Run: headless pygame with SDL's dummy video driver; simulated clock (each Clock.tick advances the game by its frame time, no real sleeping); random seed 0; keys injected as events and as key.get_pressed() state; no mouse input.
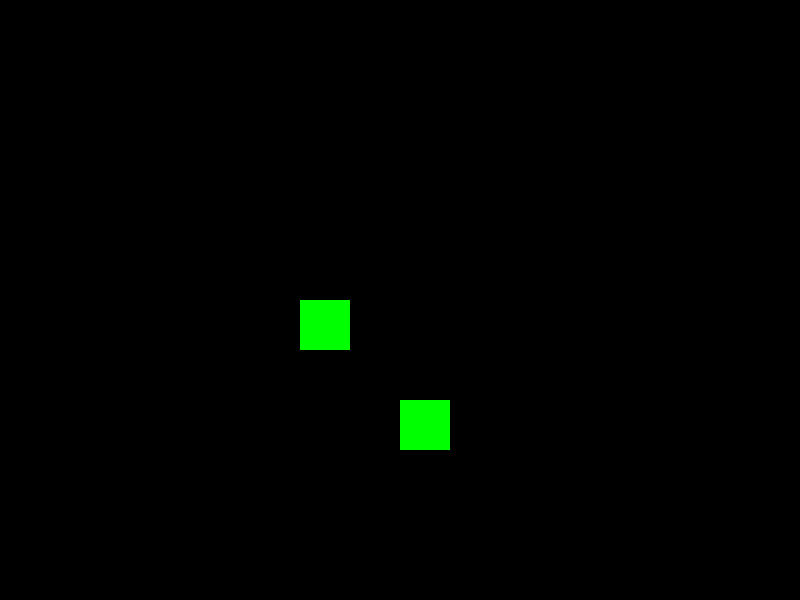
Frame 1 of 4 · flips 1–60 · no input
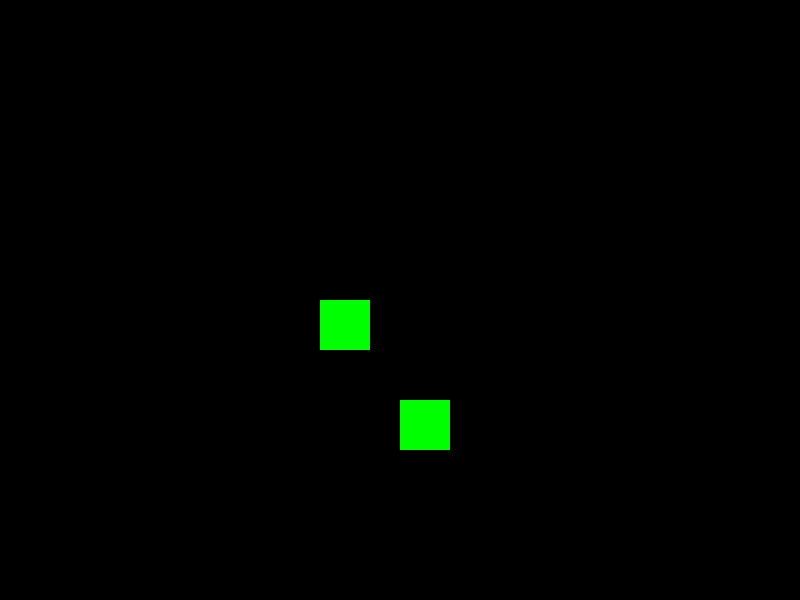
Frame 2 of 4 · flips 61–180 · tapped SPACE, RETURN · held RIGHT (→), D
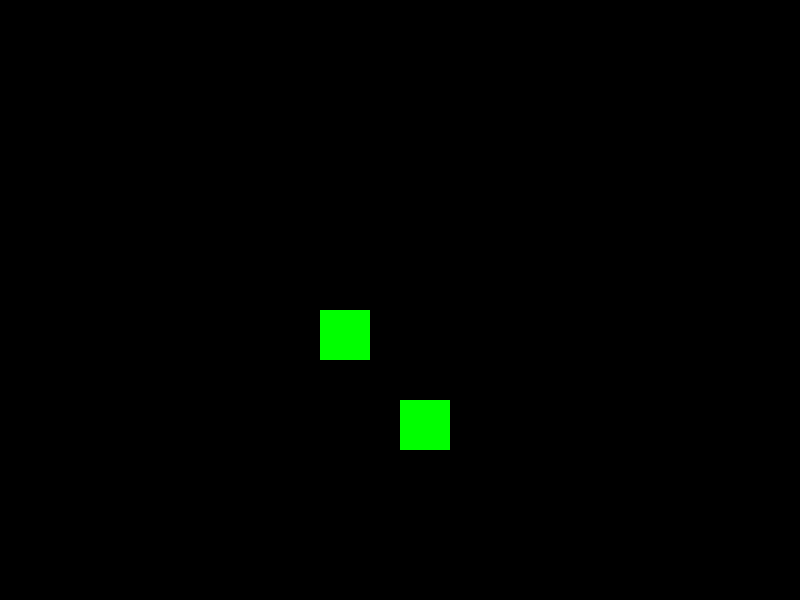
Frame 3 of 4 · flips 181–300 · held DOWN (↓), S
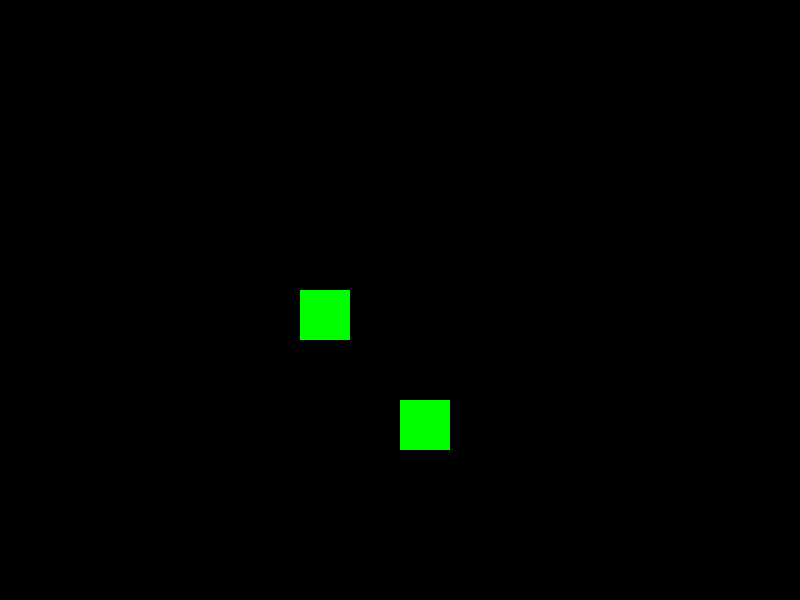
Frame 4 of 4 · flips 301–420 · held LEFT (←), A, UP (↑), W

The pygame program that drew these frames:

import pygame
import sys

# Initialize Pygame
pygame.init()

# Screen dimensions
screen_width = 800
screen_height = 600

# Set up the display
screen = pygame.display.set_mode((screen_width, screen_height))
pygame.display.set_caption('Rectangle Collision Example')

# Colors
black = (0, 0, 0)
green = (0, 255, 0)
red = (255, 0, 0)

# Rectangles (x, y, width, height)
moving_rect = pygame.Rect(300, 300, 50, 50)
static_rect = pygame.Rect(400, 400, 50, 50)

# Movement speed
speed = 5

# Function to check collision
def check_collision(rect1, rect2):
    # TODO: Implement the collision detection logic
    isCollide = False
    
    return isCollide

# Game loop
running = True
while running:
    for event in pygame.event.get():
        if event.type == pygame.QUIT:
            running = False
        elif event.type == pygame.KEYDOWN:
          keys = pygame.key.get_pressed()
          if keys[pygame.K_LEFT]:
              moving_rect.x -= speed
          if keys[pygame.K_RIGHT]:
              moving_rect.x += speed
          if keys[pygame.K_UP]:
              moving_rect.y -= speed
          if keys[pygame.K_DOWN]:
              moving_rect.y += speed

    # Check for collision
    if check_collision(moving_rect, static_rect):
        collision_color = red
    else:
        collision_color = green

    # Drawing
    screen.fill(black)
    pygame.draw.rect(screen, collision_color, moving_rect)
    pygame.draw.rect(screen, green, static_rect)
    pygame.display.flip()

pygame.quit()
